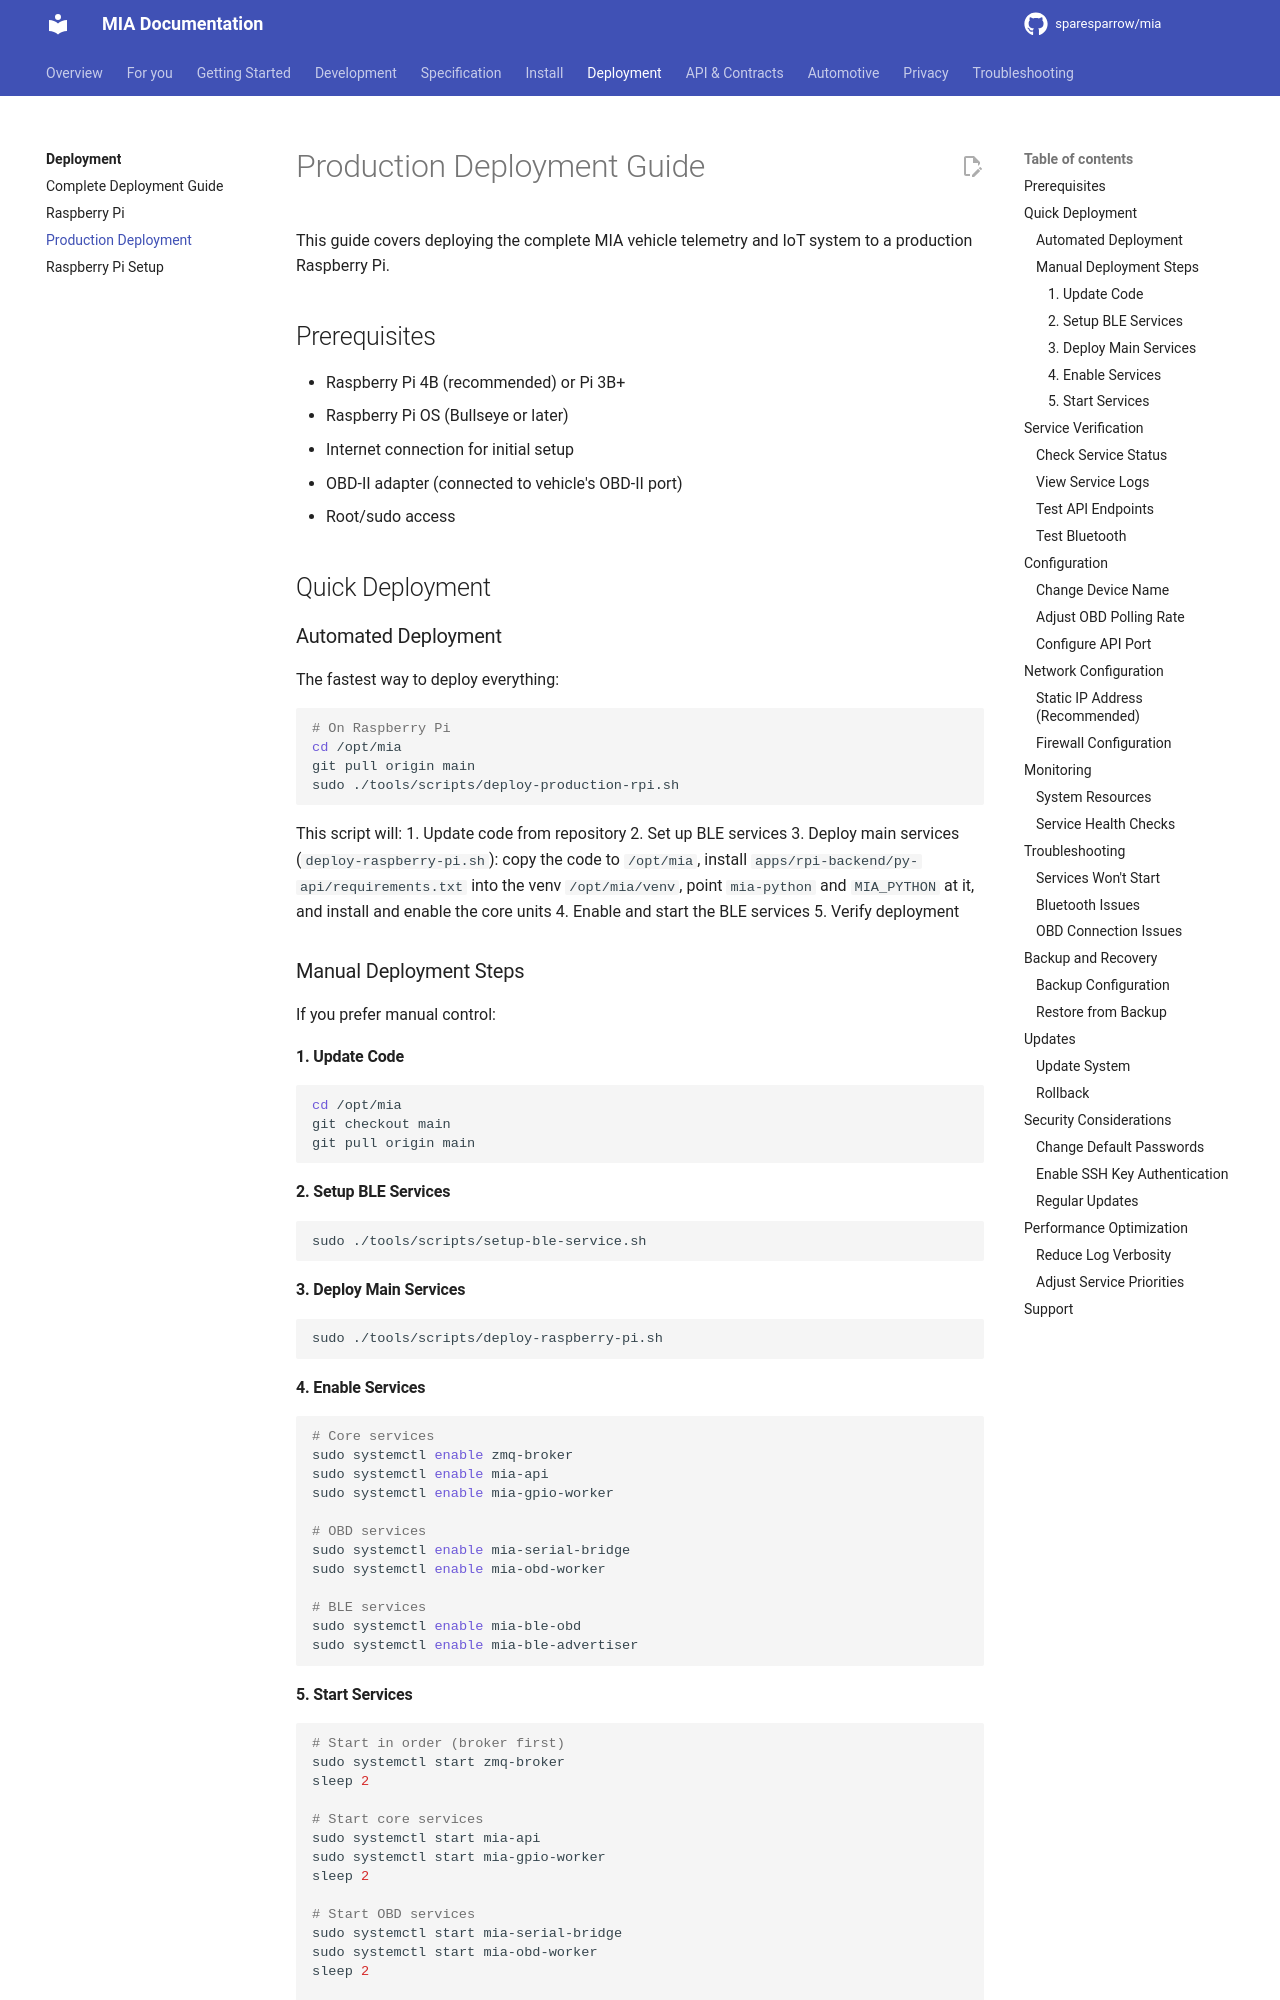

repository: sparesparrow/mia · page: docs/PRODUCTION_DEPLOYMENT/index.html · generator: mkdocs

# Production Deployment Guide

This guide covers deploying the complete MIA vehicle telemetry and IoT system to a production Raspberry Pi.

## Prerequisites

- Raspberry Pi 4B (recommended) or Pi 3B+
- Raspberry Pi OS (Bullseye or later)
- Internet connection for initial setup
- OBD-II adapter (connected to vehicle's OBD-II port)
- Root/sudo access

## Quick Deployment

### Automated Deployment

The fastest way to deploy everything:

```bash
# On Raspberry Pi
cd /opt/mia
git pull origin main
sudo ./tools/scripts/deploy-production-rpi.sh
```

This script will:
1. Update code from repository
2. Set up BLE services
3. Deploy main services (`deploy-raspberry-pi.sh`): copy the code to `/opt/mia`, install
   `apps/rpi-backend/py-api/requirements.txt` into the venv `/opt/mia/venv`, point `mia-python` and `MIA_PYTHON`
   at it, and install and enable the core units
4. Enable and start the BLE services
5. Verify deployment

### Manual Deployment Steps

If you prefer manual control:

#### 1. Update Code

```bash
cd /opt/mia
git checkout main
git pull origin main
```

#### 2. Setup BLE Services

```bash
sudo ./tools/scripts/setup-ble-service.sh
```

#### 3. Deploy Main Services

```bash
sudo ./tools/scripts/deploy-raspberry-pi.sh
```

#### 4. Enable Services

```bash
# Core services
sudo systemctl enable zmq-broker
sudo systemctl enable mia-api
sudo systemctl enable mia-gpio-worker

# OBD services
sudo systemctl enable mia-serial-bridge
sudo systemctl enable mia-obd-worker

# BLE services
sudo systemctl enable mia-ble-obd
sudo systemctl enable mia-ble-advertiser
```
